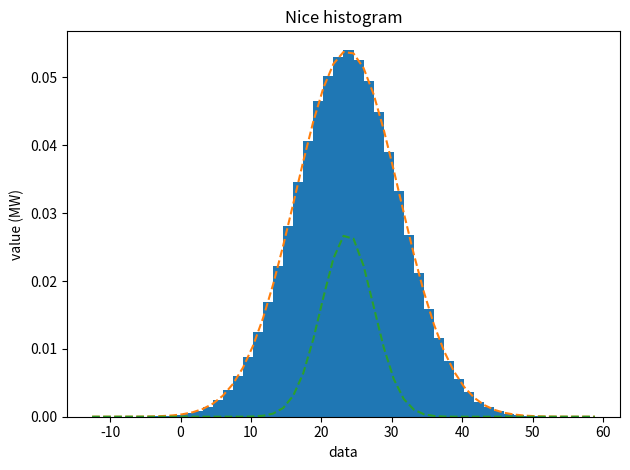

Python code for this plot:
import matplotlib
import numpy as np
import matplotlib.pyplot as plt

# np.random.seed(12345)

mu = 23.7
sigma = 7.4
x = mu + sigma * np.random.randn(int(1e6))    # generate 20 numbers

print(x)

num_bins = 50
fig, ax = plt.subplots()

n, bins, patches = ax.hist(x, num_bins, density=1)

# (add a line)
y = ((1 / (np.sqrt(2 * np.pi) * sigma)) * np.exp(-0.5 * (1 / sigma * (bins - mu)) ** 2))
y1= ((1 / (np.sqrt(2 * np.pi) * sigma*2)) * np.exp(-0.5 * (1 / sigma*2 * (bins - mu)) ** 2))

ax.plot(bins, y, '--')
ax.plot(bins, y1, '--')

ax.set(xlabel='data', ylabel='value (MW)', title='Nice histogram')

fig.tight_layout()
plt.show()
